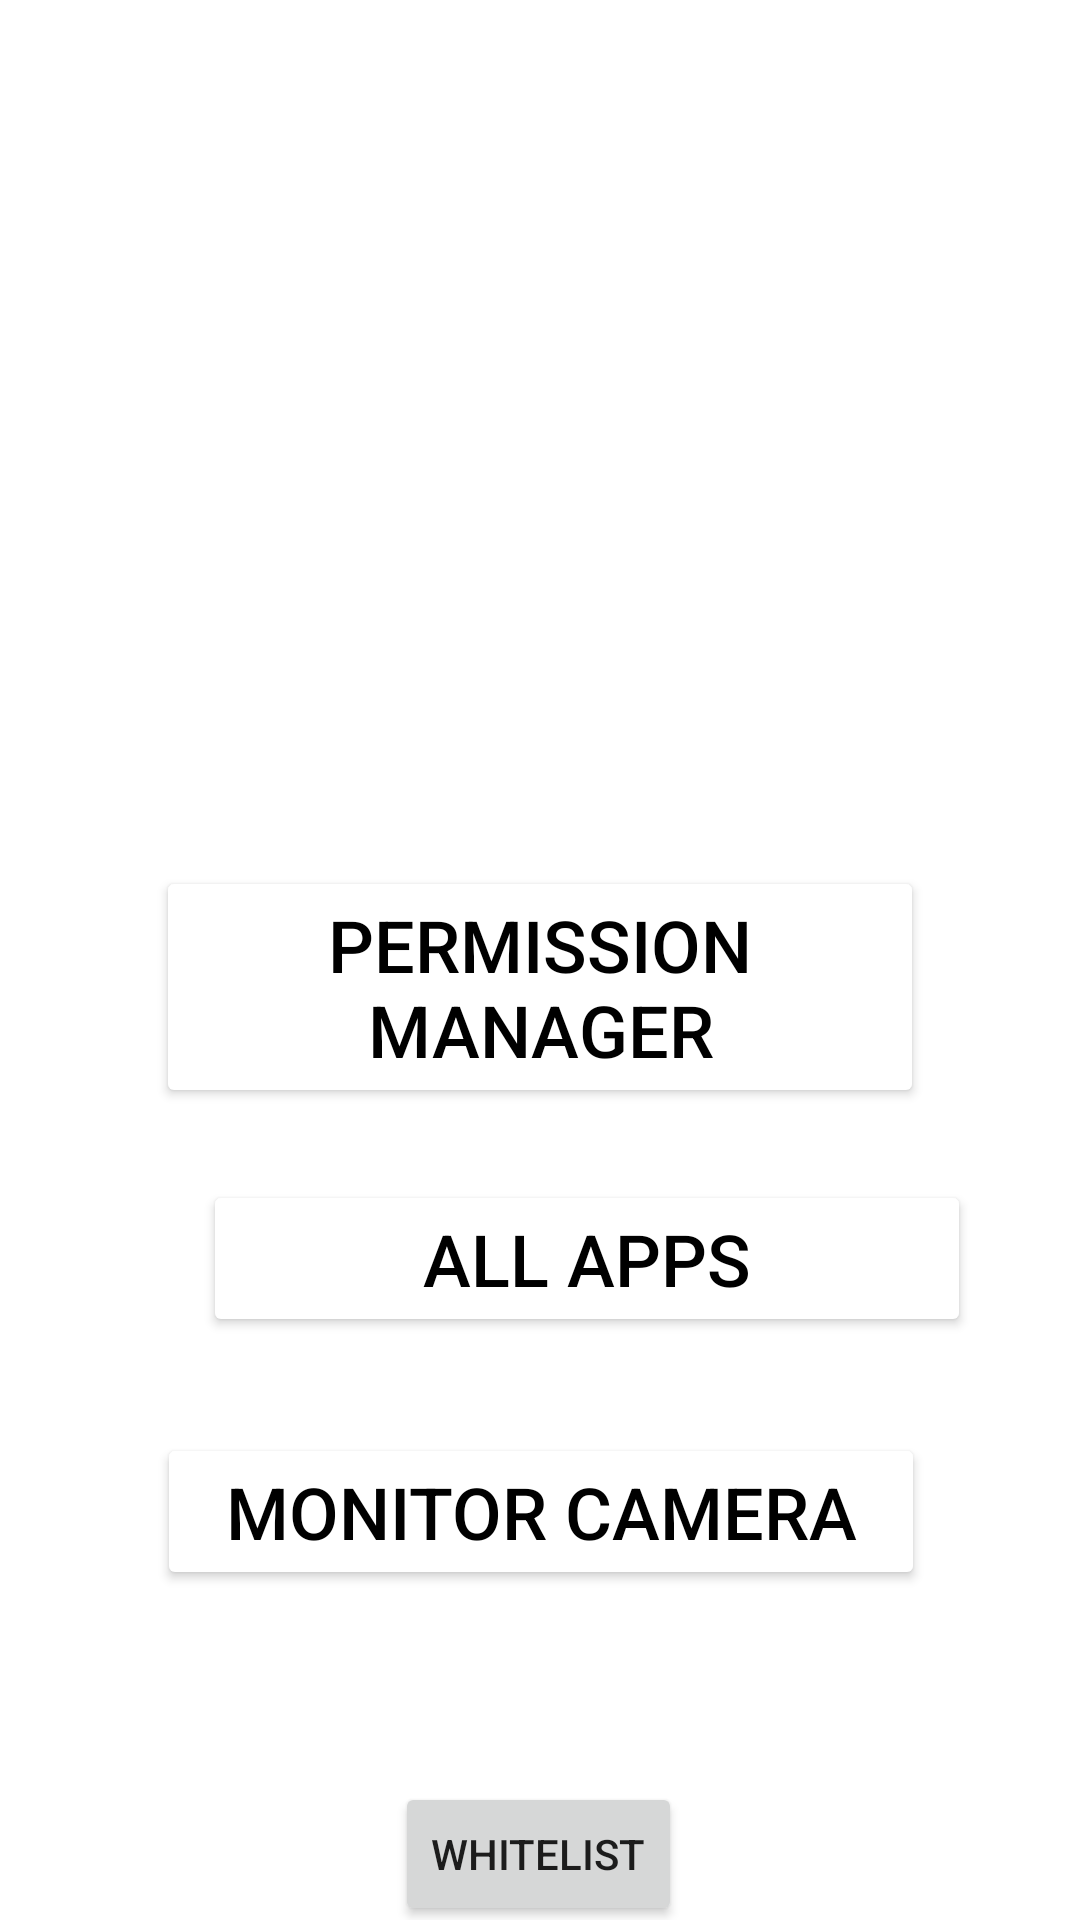

Layout XML and referenced resources for this Android screen:
<!-- AndroidManifest.xml: application theme Theme.42 -->
<!-- res/layout/activity_home_page.xml -->
<?xml version="1.0" encoding="utf-8"?>
<androidx.constraintlayout.widget.ConstraintLayout xmlns:android="http://schemas.android.com/apk/res/android"
    xmlns:app="http://schemas.android.com/apk/res-auto"
    xmlns:tools="http://schemas.android.com/tools"
    android:layout_width="match_parent"
    android:layout_height="match_parent"
    android:background="@drawable/bg_image"
    tools:context=".HomePage">

   <TextView
       android:id="@+id/textView"
       android:layout_width="wrap_content"
       android:layout_height="wrap_content"
       android:layout_marginTop="128dp"
       android:text="Secure Your Device"
       android:textColor="#FFFFFF"
       android:textSize="48sp"
       app:layout_constraintEnd_toEndOf="parent"
       app:layout_constraintStart_toStartOf="parent"
       app:layout_constraintTop_toTopOf="parent" />

   <Button
       android:id="@+id/bnpm"
       android:layout_width="256dp"
       android:layout_height="wrap_content"
       android:layout_marginTop="40dp"
       android:backgroundTint="#FFFFFF"
       android:text="Permission Manager"
       android:textColor="#000000"
       android:textSize="24sp"
       app:layout_constraintEnd_toEndOf="parent"
       app:layout_constraintStart_toStartOf="parent"
       app:layout_constraintTop_toBottomOf="@+id/textView" />

   <Button
       android:id="@+id/bnall"
       android:layout_width="256dp"
       android:layout_height="wrap_content"
       android:layout_marginTop="24dp"
       android:backgroundTint="#FFFFFF"
       android:text="All Apps"
       android:textColor="#000000"
       android:textSize="24sp"
       app:layout_constraintEnd_toEndOf="parent"
       app:layout_constraintHorizontal_bias="0.651"
       app:layout_constraintStart_toStartOf="parent"
       app:layout_constraintTop_toBottomOf="@+id/bnpm" />

   <Button
       android:id="@+id/moncamera"
       android:layout_width="256dp"
       android:layout_height="wrap_content"
       android:layout_marginTop="32dp"
       android:backgroundTint="#FFFFFF"
       android:text="Monitor Camera"

       android:textColor="#000000"
       android:textSize="24sp"
       app:layout_constraintEnd_toEndOf="parent"
       app:layout_constraintHorizontal_bias="0.503"
       app:layout_constraintStart_toStartOf="parent"
       app:layout_constraintTop_toBottomOf="@+id/bnall" />

   <Button
       android:id="@+id/btn_whitelist"
       android:layout_width="wrap_content"
       android:layout_height="wrap_content"
       android:layout_marginTop="64dp"
       android:text="Whitelist"
       app:layout_constraintEnd_toEndOf="parent"
       app:layout_constraintHorizontal_bias="0.498"
       app:layout_constraintStart_toStartOf="parent"
       app:layout_constraintTop_toBottomOf="@+id/moncamera" />


</androidx.constraintlayout.widget.ConstraintLayout>
<!-- resources referenced by this layout -->
<resources>
  <style name="Theme.42" parent="Theme.MaterialComponents.DayNight.DarkActionBar">
          
          <item name="colorPrimary">@color/purple_500</item>
          <item name="colorPrimaryVariant">@color/purple_700</item>
          <item name="colorOnPrimary">@color/white</item>
          
          <item name="colorSecondary">@color/teal_200</item>
          <item name="colorSecondaryVariant">@color/teal_700</item>
          <item name="colorOnSecondary">@color/black</item>
          
          <item name="android:statusBarColor">?attr/colorPrimaryVariant</item>
          
      </style>
  <!-- not gathered from this repository: default colours our renderer supplied (Android Studio template values) -->
  <color name="purple_500">#FF6200EE</color>
  <color name="purple_700">#FF3700B3</color>
  <color name="teal_200">#FF03DAC5</color>
  <color name="teal_700">#FF018786</color>
  <color name="black">#FF000000</color>
  <color name="white">#FFFFFFFF</color>
</resources>
